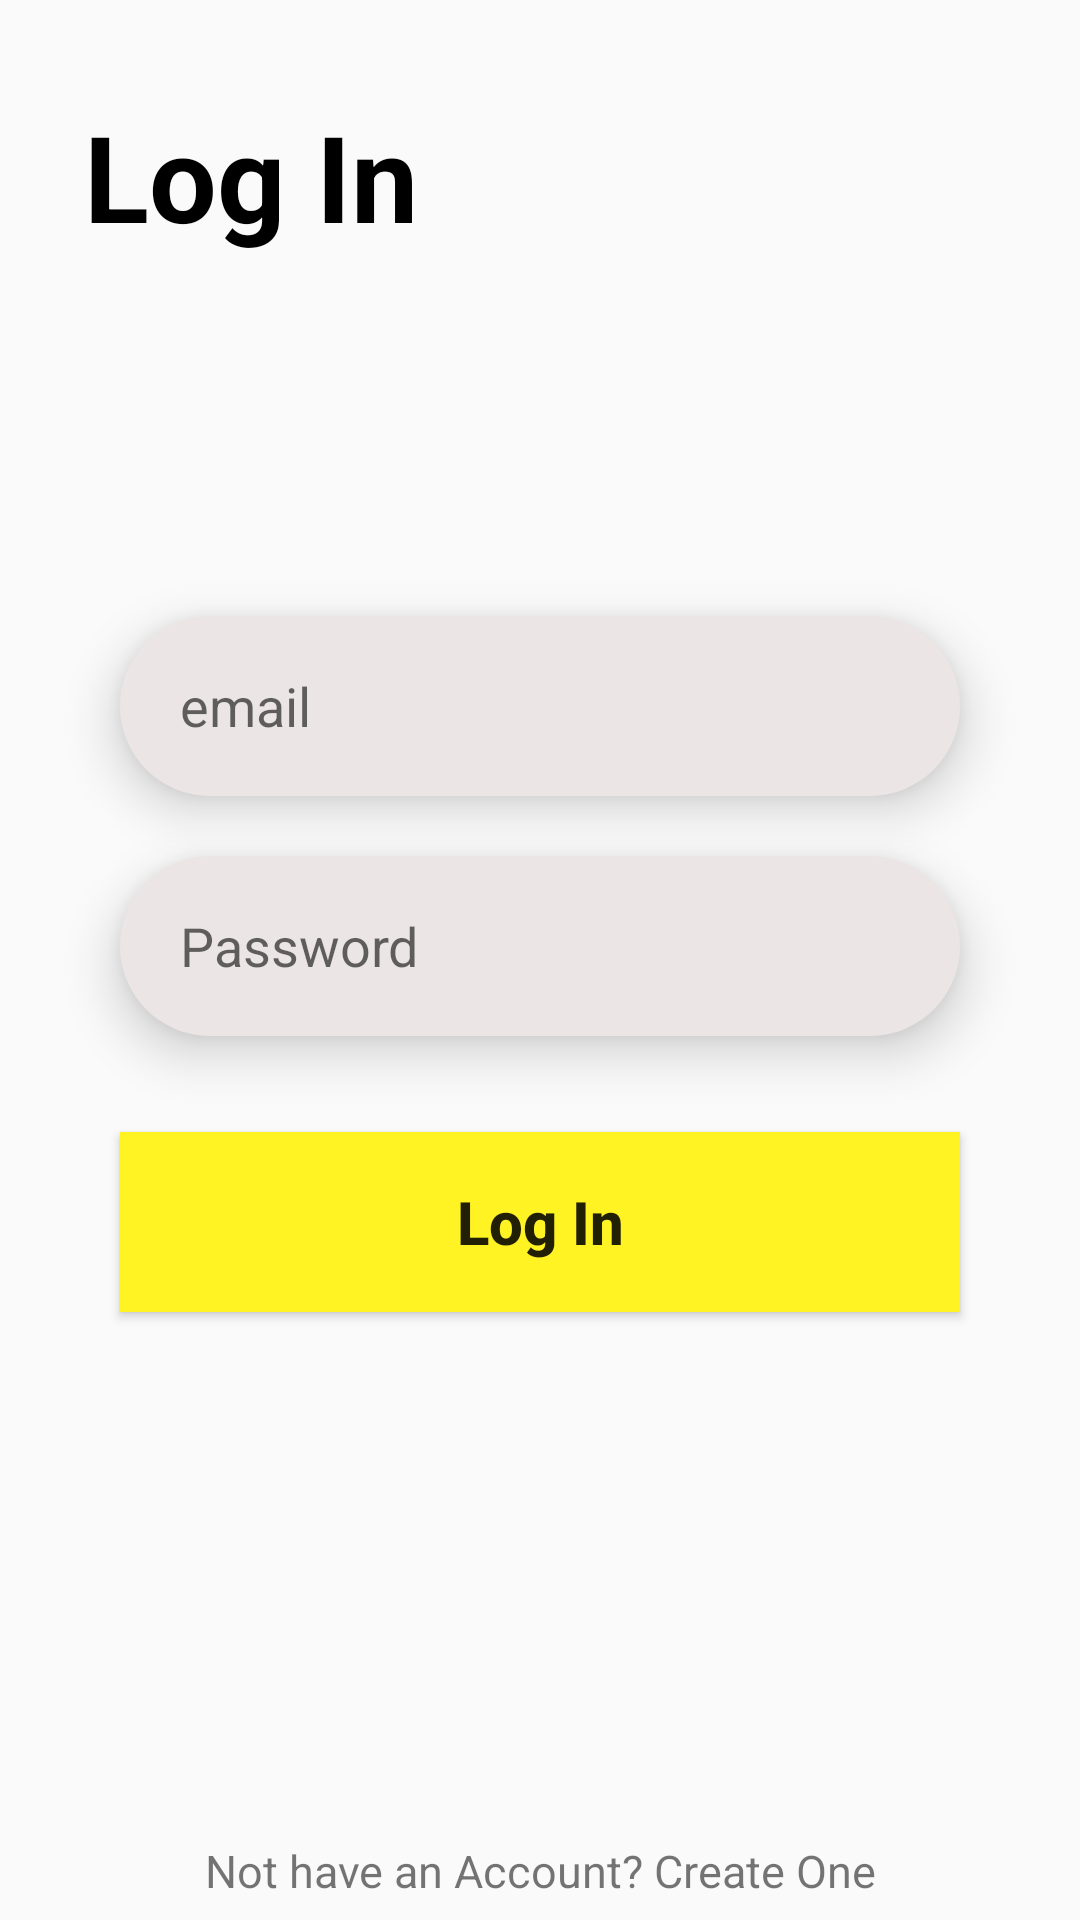

Here is an Android app screen rendered from its layout file. Give the layout XML and the strings, colors and styles it references.
<!-- AndroidManifest.xml: application theme Theme.ArticleApp -->
<!-- res/layout/activity_log_in.xml -->
<?xml version="1.0" encoding="utf-8"?>
<androidx.constraintlayout.widget.ConstraintLayout xmlns:android="http://schemas.android.com/apk/res/android"
    xmlns:app="http://schemas.android.com/apk/res-auto"
    xmlns:tools="http://schemas.android.com/tools"
    android:layout_width="match_parent"
    android:layout_height="match_parent"
    tools:context=".LogInActivity">

    <TextView
        android:id="@+id/textView3"
        android:layout_width="wrap_content"
        android:layout_height="wrap_content"
        android:layout_marginStart="28dp"
        android:layout_marginTop="32dp"
        android:gravity="center_horizontal"
        android:text="Log In"
        android:textColor="#000000"
        android:textStyle="bold"
        android:elevation="10dp"
        android:textSize="40dp"
        app:layout_constraintStart_toStartOf="parent"
        app:layout_constraintTop_toTopOf="parent" />

    <EditText
        android:id="@+id/email_log_in"
        android:layout_width="match_parent"
        android:layout_height="60dp"
        android:layout_marginTop="120dp"
        android:background="@drawable/edit_text_background"
        android:hint="email"
        android:paddingStart="20dp"
        android:elevation="10dp"
        android:layout_marginStart="40dp"
        android:layout_marginEnd="40dp"
        app:layout_constraintEnd_toEndOf="parent"
        app:layout_constraintHorizontal_bias="0.0"
        app:layout_constraintStart_toStartOf="parent"
        app:layout_constraintTop_toBottomOf="@+id/textView3" />

    <EditText
        android:id="@+id/email_password_login"
        android:layout_width="match_parent"
        android:layout_height="60dp"
        android:layout_marginTop="20dp"
        android:background="@drawable/edit_text_background"
        android:hint="Password"
        android:paddingStart="20dp"
        android:elevation="10dp"
        android:layout_marginStart="40dp"
        android:layout_marginEnd="40dp"
        app:layout_constraintEnd_toEndOf="parent"
        app:layout_constraintHorizontal_bias="0.0"
        app:layout_constraintStart_toStartOf="parent"
        app:layout_constraintTop_toBottomOf="@+id/email_log_in" />

    <Button

        android:id="@+id/button_login"
        android:layout_width="match_parent"
        android:layout_height="60dp"
        android:layout_marginStart="40dp"
        android:layout_marginTop="32dp"
        android:layout_marginEnd="40dp"
        android:background="#FFF323"
        android:text="Log In"
        android:textAllCaps="false"
        android:textSize="20dp"
        android:textStyle="bold"
        app:layout_constraintEnd_toEndOf="@+id/email_password_login"
        app:layout_constraintStart_toStartOf="@+id/email_password_login"
        app:layout_constraintTop_toBottomOf="@+id/email_password_login" />


    <TextView
        android:id="@+id/create_one_text"
        android:layout_width="wrap_content"
        android:layout_height="wrap_content"
        android:layout_marginTop="176dp"
        android:text="Not have an Account? Create One"
        android:textSize="15dp"
        app:layout_constraintEnd_toEndOf="@+id/button_login"
        app:layout_constraintStart_toStartOf="@+id/button_login"
        app:layout_constraintTop_toBottomOf="@+id/button_login" />

</androidx.constraintlayout.widget.ConstraintLayout>
<!-- resources referenced by this layout -->
<resources>
  <!-- drawable edit_text_background (drawable) -->
  <?xml version="1.0" encoding="utf-8"?>
  <shape xmlns:android="http://schemas.android.com/apk/res/android">
  
      <solid
          android:color="#ECE5E5"/>
  
      <corners
          android:radius="50dp"/>
  </shape>
  <style name="Theme.ArticleApp" parent="Theme.AppCompat.Light.NoActionBar">
          
          <item name="colorPrimary">@color/purple_500</item>
          <item name="colorPrimaryDark">@color/purple_700</item>
          <item name="colorAccent">@color/teal_200</item>
          
  
  
  
          <item name="android:statusBarColor">#FFF</item>
          <item name="android:windowLightStatusBar">true</item>
      </style>
  <!-- not gathered from this repository: default colours our renderer supplied (Android Studio template values) -->
  <color name="purple_500">#FF6200EE</color>
  <color name="purple_700">#FF3700B3</color>
  <color name="teal_200">#FF03DAC5</color>
</resources>
